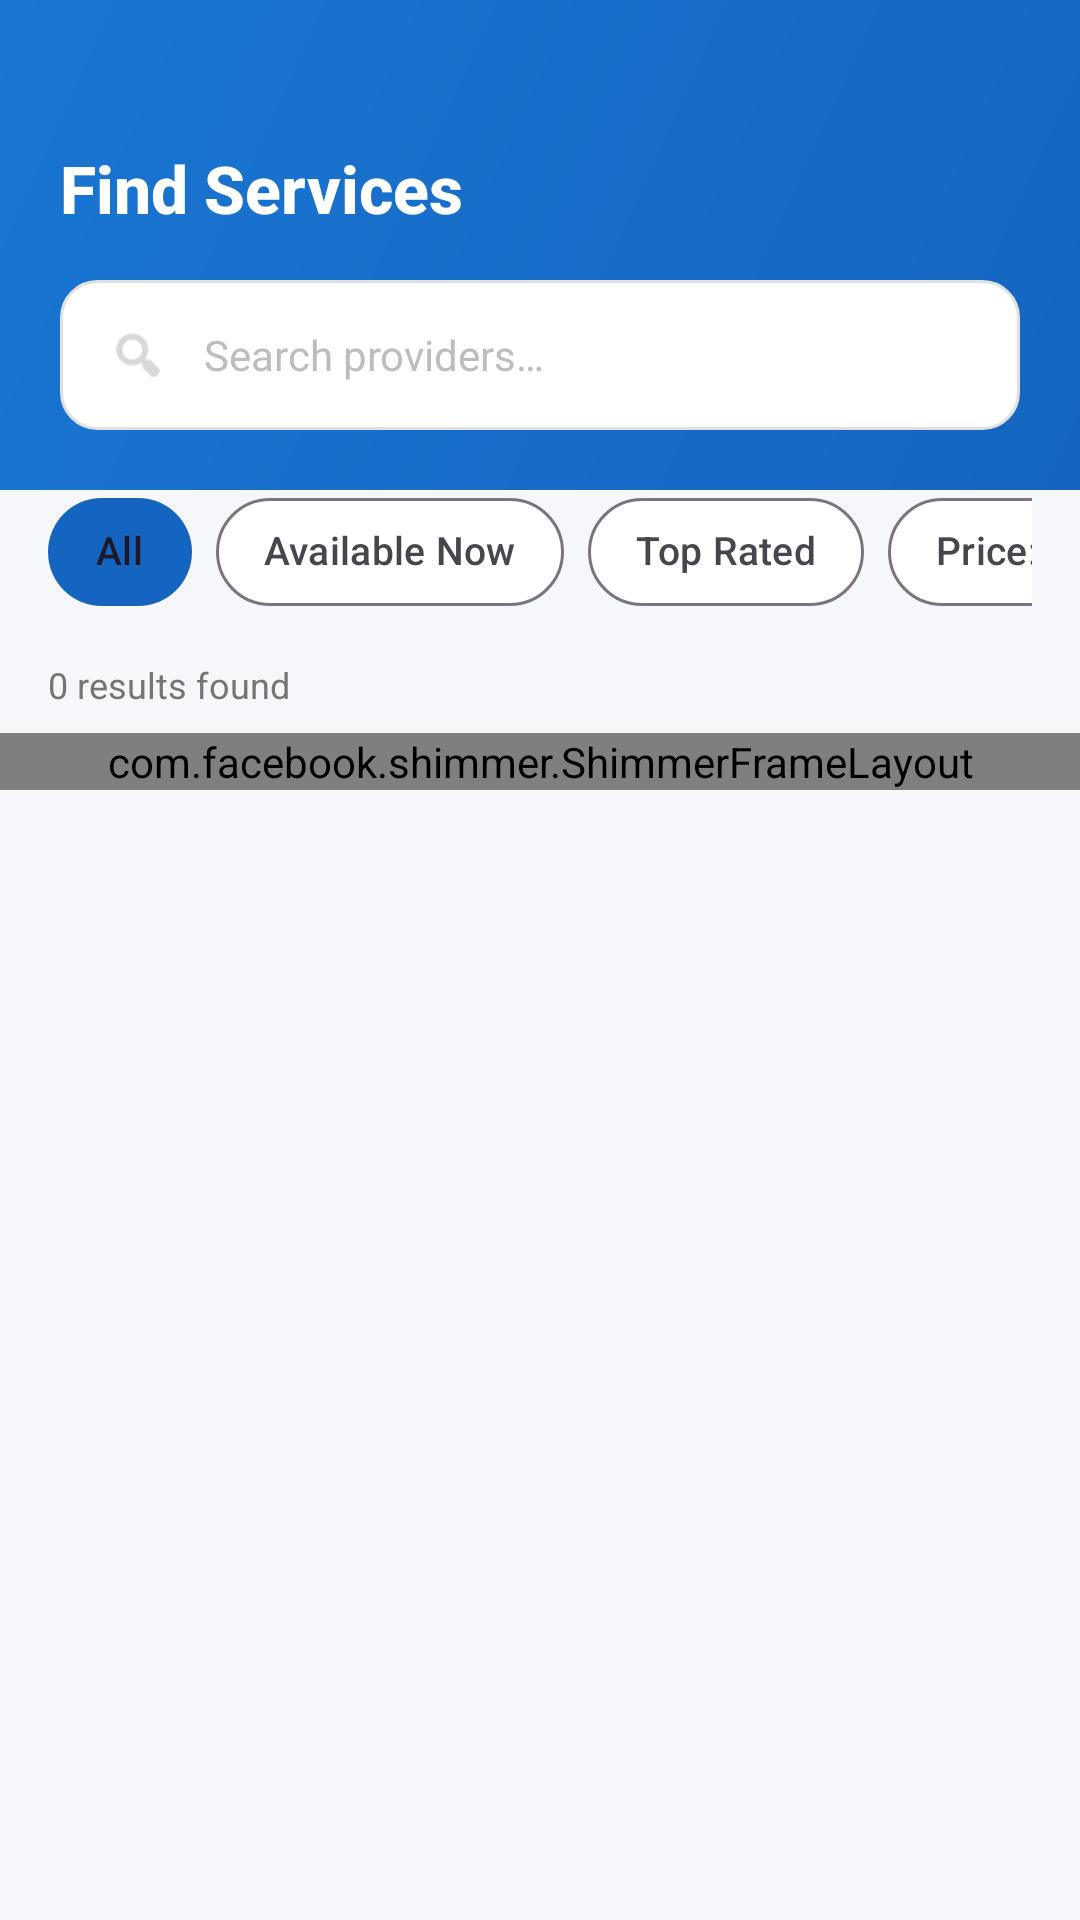

Layout XML and referenced resources for this Android screen:
<!-- AndroidManifest.xml: application theme Theme.HomeServ -->
<!-- res/layout/fragment_search.xml -->
<?xml version="1.0" encoding="utf-8"?>
<androidx.coordinatorlayout.widget.CoordinatorLayout
    xmlns:android="http://schemas.android.com/apk/res/android"
    xmlns:app="http://schemas.android.com/apk/res-auto"
    android:layout_width="match_parent"
    android:layout_height="match_parent"
    android:background="@color/background">

    
    <LinearLayout
        android:id="@+id/layoutHeader"
        android:layout_width="match_parent"
        android:layout_height="wrap_content"
        android:background="@drawable/bg_primary_gradient"
        android:orientation="vertical"
        android:paddingStart="@dimen/header_padding_horizontal"
        android:paddingTop="48dp"
        android:paddingEnd="@dimen/header_padding_horizontal"
        android:paddingBottom="20dp">

        
        <LinearLayout
            android:layout_width="match_parent"
            android:layout_height="wrap_content"
            android:gravity="center_vertical"
            android:orientation="horizontal">

            <TextView
                android:id="@+id/tvTitle"
                android:layout_width="0dp"
                android:layout_height="wrap_content"
                android:layout_weight="1"
                android:fontFamily="sans-serif-medium"
                android:text="Find Services"
                android:textColor="@color/text_on_primary"
                android:textSize="@dimen/text_header"
                android:textStyle="bold" />

        </LinearLayout>

        
        <LinearLayout
            android:layout_width="match_parent"
            android:layout_height="50dp"
            android:layout_marginTop="16dp"
            android:background="@drawable/bg_search_bar"
            android:gravity="center_vertical"
            android:orientation="horizontal"
            android:paddingStart="16dp"
            android:paddingEnd="8dp">

            <ImageView
                android:layout_width="@dimen/icon_size_standard"
                android:layout_height="@dimen/icon_size_standard"
                android:layout_marginEnd="12dp"
                android:src="@android:drawable/ic_menu_search"
                app:tint="@color/text_hint" />

            <EditText
                android:id="@+id/etSearch"
                android:layout_width="0dp"
                android:layout_height="match_parent"
                android:layout_weight="1"
                android:background="@null"
                android:fontFamily="sans-serif"
                android:hint="@string/search_providers"
                android:inputType="text"
                android:maxLines="1"
                android:textColor="@color/text_primary"
                android:textColorHint="@color/text_hint"
                android:textSize="@dimen/text_body" />

            
            <ImageView
                android:id="@+id/ivClear"
                android:layout_width="36dp"
                android:layout_height="36dp"
                android:padding="8dp"
                android:src="@android:drawable/ic_menu_close_clear_cancel"
                android:visibility="gone"
                app:tint="@color/text_secondary" />

        </LinearLayout>

    </LinearLayout>

    
    <LinearLayout
        android:layout_width="match_parent"
        android:layout_height="match_parent"
        android:layout_marginTop="148dp"
        android:orientation="vertical">

        
        <HorizontalScrollView
            android:layout_width="match_parent"
            android:layout_height="wrap_content"
            android:paddingStart="@dimen/screen_padding_horizontal"
            android:paddingTop="12dp"
            android:paddingEnd="@dimen/screen_padding_horizontal"
            android:paddingBottom="4dp"
            android:scrollbars="none">

            <com.google.android.material.chip.ChipGroup
                android:id="@+id/chipGroup"
                android:layout_width="wrap_content"
                android:layout_height="wrap_content"
                app:singleSelection="true"
                app:selectionRequired="false">

                <com.google.android.material.chip.Chip
                    android:id="@+id/chipAll"
                    style="@style/Widget.HomeServ.Chip"
                    android:layout_width="wrap_content"
                    android:layout_height="wrap_content"
                    android:checked="true"
                    android:text="All" />

                <com.google.android.material.chip.Chip
                    android:id="@+id/chipAvailable"
                    style="@style/Widget.HomeServ.Chip"
                    android:layout_width="wrap_content"
                    android:layout_height="wrap_content"
                    android:text="Available Now" />

                <com.google.android.material.chip.Chip
                    android:id="@+id/chipTopRated"
                    style="@style/Widget.HomeServ.Chip"
                    android:layout_width="wrap_content"
                    android:layout_height="wrap_content"
                    android:text="Top Rated" />

                <com.google.android.material.chip.Chip
                    android:id="@+id/chipPriceLow"
                    style="@style/Widget.HomeServ.Chip"
                    android:layout_width="wrap_content"
                    android:layout_height="wrap_content"
                    android:text="Price: Low" />

                <com.google.android.material.chip.Chip
                    android:id="@+id/chipPriceHigh"
                    style="@style/Widget.HomeServ.Chip"
                    android:layout_width="wrap_content"
                    android:layout_height="wrap_content"
                    android:text="Price: High" />

            </com.google.android.material.chip.ChipGroup>

        </HorizontalScrollView>

        
        <TextView
            android:id="@+id/tvResultCount"
            android:layout_width="wrap_content"
            android:layout_height="wrap_content"
            android:layout_marginStart="@dimen/screen_padding_horizontal"
            android:layout_marginTop="8dp"
            android:layout_marginBottom="8dp"
            android:fontFamily="sans-serif"
            android:text="0 results found"
            android:textColor="@color/text_secondary"
            android:textSize="@dimen/text_label" />

        
        <com.facebook.shimmer.ShimmerFrameLayout
            android:id="@+id/shimmerProviders"
            android:layout_width="match_parent"
            android:layout_height="wrap_content">

            <LinearLayout
                android:layout_width="match_parent"
                android:layout_height="wrap_content"
                android:orientation="vertical">

                <include layout="@layout/item_shimmer_provider" />
                <include layout="@layout/item_shimmer_provider" />
                <include layout="@layout/item_shimmer_provider" />

            </LinearLayout>

        </com.facebook.shimmer.ShimmerFrameLayout>

        
        <androidx.recyclerview.widget.RecyclerView
            android:id="@+id/rvProviders"
            android:layout_width="match_parent"
            android:layout_height="0dp"
            android:layout_weight="1"
            android:paddingTop="4dp"
            android:paddingBottom="16dp"
            android:clipToPadding="false"
            android:visibility="gone" />

        
        <LinearLayout
            android:id="@+id/layoutEmpty"
            android:layout_width="match_parent"
            android:layout_height="0dp"
            android:layout_weight="1"
            android:gravity="center"
            android:orientation="vertical"
            android:padding="32dp"
            android:visibility="gone">

            <ImageView
                android:layout_width="80dp"
                android:layout_height="80dp"
                android:src="@android:drawable/ic_menu_search"
                app:tint="@color/text_hint" />

            <TextView
                android:layout_width="wrap_content"
                android:layout_height="wrap_content"
                android:layout_marginTop="16dp"
                android:fontFamily="sans-serif-medium"
                android:text="No providers found"
                android:textColor="@color/text_primary"
                android:textSize="@dimen/text_card_title" />

            <TextView
                android:layout_width="wrap_content"
                android:layout_height="wrap_content"
                android:layout_marginTop="8dp"
                android:fontFamily="sans-serif"
                android:gravity="center"
                android:text="Try a different search or filter"
                android:textColor="@color/text_secondary"
                android:textSize="@dimen/text_body" />

        </LinearLayout>

    </LinearLayout>

</androidx.coordinatorlayout.widget.CoordinatorLayout>
<!-- res/layout/item_shimmer_provider.xml (included above) -->
<?xml version="1.0" encoding="utf-8"?>
<androidx.cardview.widget.CardView
    xmlns:android="http://schemas.android.com/apk/res/android"
    xmlns:app="http://schemas.android.com/apk/res-auto"
    android:layout_width="match_parent"
    android:layout_height="wrap_content"
    android:layout_marginStart="@dimen/screen_padding_horizontal"
    android:layout_marginEnd="@dimen/screen_padding_horizontal"
    android:layout_marginBottom="@dimen/card_gap"
    app:cardBackgroundColor="@color/surface"
    app:cardCornerRadius="@dimen/card_radius"
    app:cardElevation="2dp">

    <LinearLayout
        android:layout_width="match_parent"
        android:layout_height="wrap_content"
        android:orientation="vertical"
        android:padding="@dimen/card_padding">

        <LinearLayout
            android:layout_width="match_parent"
            android:layout_height="wrap_content"
            android:gravity="center_vertical"
            android:orientation="horizontal">

            
            <View
                android:layout_width="@dimen/avatar_size_medium"
                android:layout_height="@dimen/avatar_size_medium"
                android:background="@drawable/bg_circle" />

            <LinearLayout
                android:layout_width="0dp"
                android:layout_height="wrap_content"
                android:layout_marginStart="12dp"
                android:layout_weight="1"
                android:orientation="vertical">

                <View
                    android:layout_width="140dp"
                    android:layout_height="14dp"
                    android:background="@color/divider" />

                <View
                    android:layout_width="90dp"
                    android:layout_height="11dp"
                    android:layout_marginTop="6dp"
                    android:background="@color/divider" />

                <View
                    android:layout_width="70dp"
                    android:layout_height="11dp"
                    android:layout_marginTop="6dp"
                    android:background="@color/divider" />

            </LinearLayout>

        </LinearLayout>

        <View
            android:layout_width="match_parent"
            android:layout_height="1dp"
            android:layout_marginTop="12dp"
            android:layout_marginBottom="12dp"
            android:background="@color/divider" />

        <LinearLayout
            android:layout_width="match_parent"
            android:layout_height="wrap_content"
            android:gravity="center_vertical"
            android:orientation="horizontal">

            <View
                android:layout_width="60dp"
                android:layout_height="11dp"
                android:background="@color/divider" />

            <View
                android:layout_width="0dp"
                android:layout_height="1dp"
                android:layout_weight="1" />

            <View
                android:layout_width="50dp"
                android:layout_height="11dp"
                android:layout_marginEnd="12dp"
                android:background="@color/divider" />

            <View
                android:layout_width="64dp"
                android:layout_height="32dp"
                android:background="@drawable/bg_card_rounded" />

        </LinearLayout>

    </LinearLayout>

</androidx.cardview.widget.CardView>
<!-- resources referenced by this layout -->
<resources>
  <color name="background">#F5F7FA</color>
  <color name="divider">#E0E0E0</color>
  <color name="surface">#FFFFFF</color>
  <color name="text_hint">#BDBDBD</color>
  <color name="text_on_primary">#FFFFFF</color>
  <color name="text_primary">#212121</color>
  <color name="text_secondary">#757575</color>
  <dimen name="avatar_size_medium">64dp</dimen>
  <dimen name="card_gap">12dp</dimen>
  <dimen name="card_padding">16dp</dimen>
  <dimen name="card_radius">16dp</dimen>
  <dimen name="header_padding_horizontal">20dp</dimen>
  <dimen name="icon_size_standard">20dp</dimen>
  <dimen name="screen_padding_horizontal">16dp</dimen>
  <dimen name="text_body">14sp</dimen>
  <dimen name="text_card_title">16sp</dimen>
  <dimen name="text_header">22sp</dimen>
  <dimen name="text_label">12sp</dimen>
  <!-- drawable bg_card_rounded (drawable) -->
  <?xml version="1.0" encoding="utf-8"?>
  <shape xmlns:android="http://schemas.android.com/apk/res/android"
      android:shape="rectangle">
      <solid android:color="@color/surface" />
      <corners android:radius="@dimen/card_radius" />
      <stroke
          android:width="1dp"
          android:color="@color/divider" />
  </shape>
  <!-- drawable bg_primary_gradient (drawable) -->
  <?xml version="1.0" encoding="utf-8"?>
  <shape xmlns:android="http://schemas.android.com/apk/res/android"
      android:shape="rectangle">
      <gradient
          android:angle="135"
          android:startColor="#1565C0"
          android:endColor="#1976D2"
          android:type="linear" />
  </shape>
  <!-- drawable bg_search_bar (drawable) -->
  <?xml version="1.0" encoding="utf-8"?>
  <shape xmlns:android="http://schemas.android.com/apk/res/android"
      android:shape="rectangle">
      <solid android:color="@color/surface" />
      <corners android:radius="@dimen/input_radius" />
      <stroke
          android:width="1dp"
          android:color="@color/divider" />
  </shape>
  <string name="search_providers">Search providers…</string>
  <style name="Widget.HomeServ.Chip" parent="Widget.Material3.Chip.Filter">
          <item name="android:textSize">@dimen/text_label_medium</item>
          <item name="chipCornerRadius">@dimen/chip_radius</item>
          <item name="chipMinHeight">@dimen/chip_height</item>
          <item name="chipBackgroundColor">@color/chip_bg_selector</item>
          <item name="android:textColor">@color/chip_text_selector</item>
          <item name="checkedIconVisible">false</item>
      </style>
  <dimen name="input_radius">12dp</dimen>
  <dimen name="text_label_medium">13sp</dimen>
  <dimen name="chip_radius">20dp</dimen>
  <dimen name="chip_height">36dp</dimen>
  <color name="primary">#1565C0</color>
  <color name="primary_dark">#0D47A1</color>
  <color name="primary_light">#E3F2FD</color>
  <color name="error">#C62828</color>
  <style name="ShapeAppearance.HomeServ.MediumComponent" parent="ShapeAppearance.Material3.MediumComponent">
          <item name="cornerFamily">rounded</item>
          <item name="cornerSize">12dp</item>
      </style>
  <style name="ShapeAppearance.HomeServ.LargeComponent" parent="ShapeAppearance.Material3.LargeComponent">
          <item name="cornerFamily">rounded</item>
          <item name="cornerSize">16dp</item>
      </style>
</resources>
